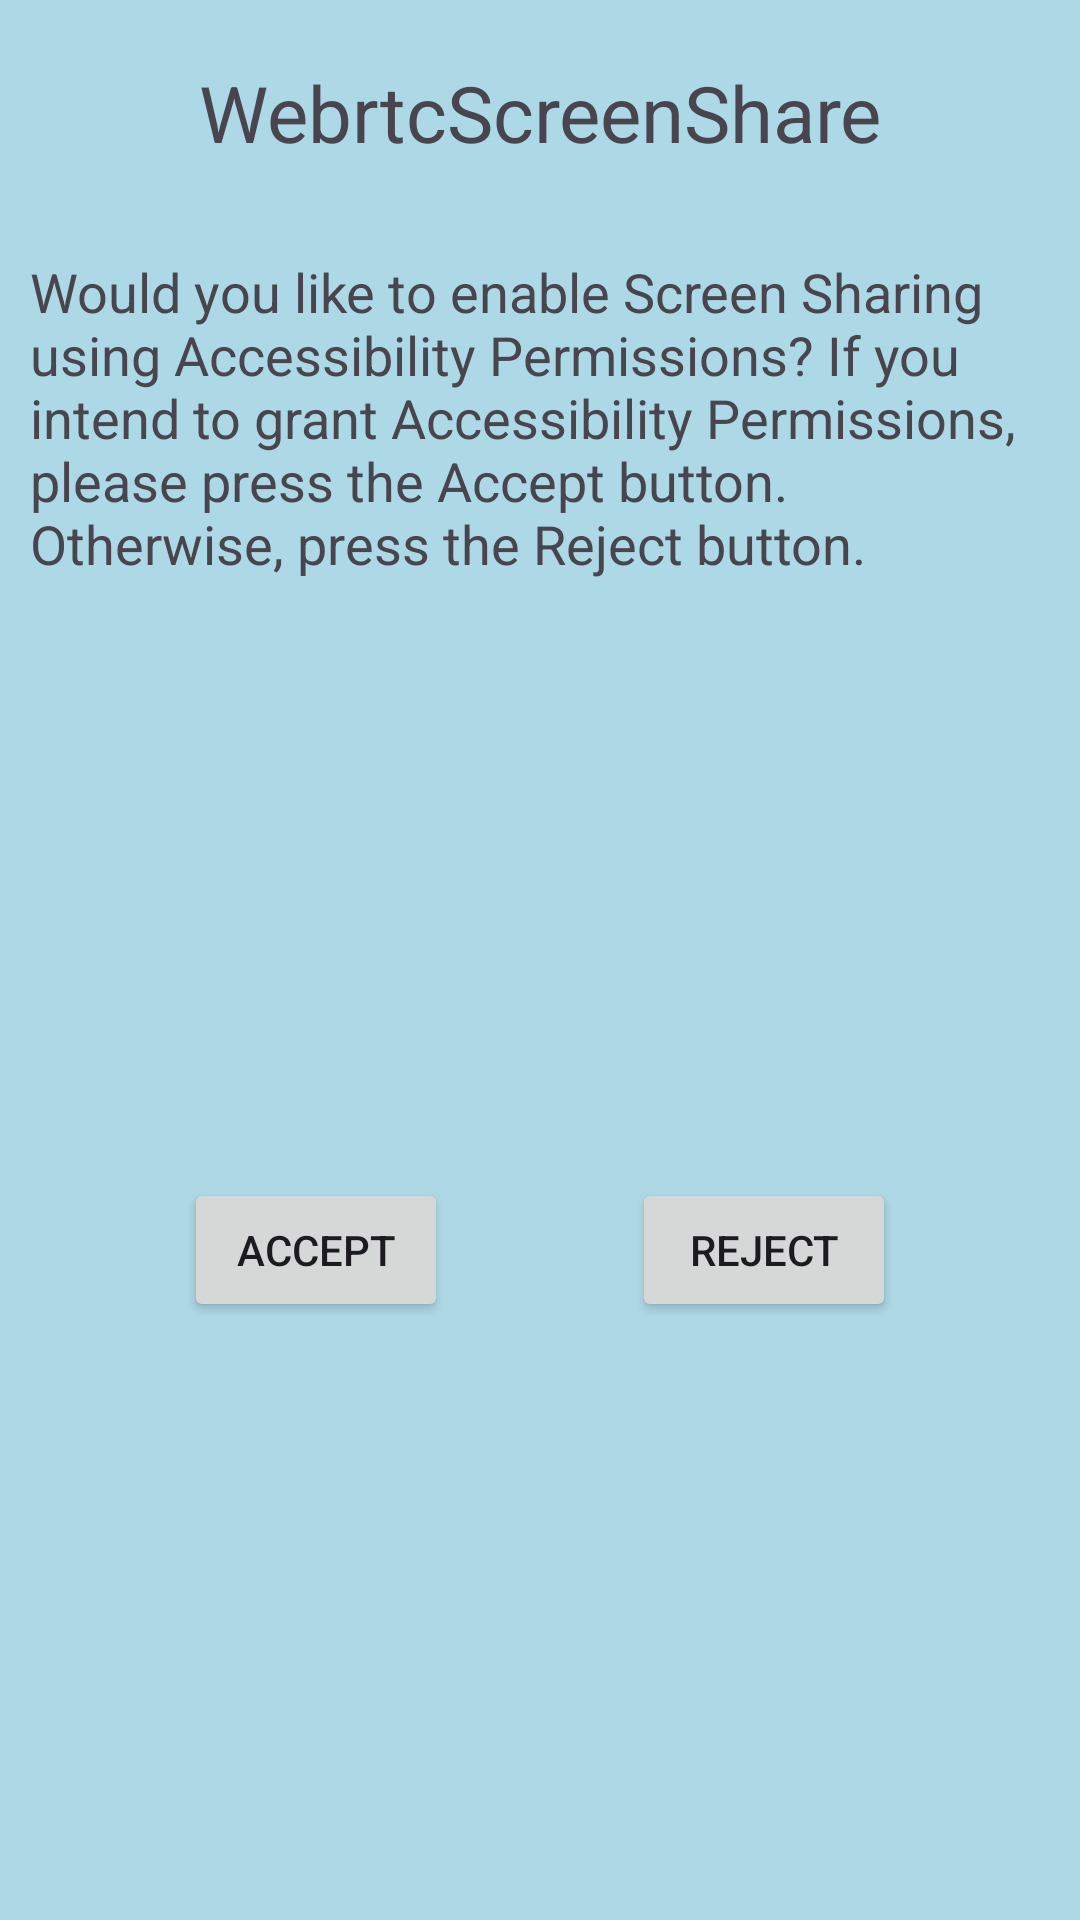

Layout XML and referenced resources for this Android screen:
<!-- AndroidManifest.xml: application theme Theme.Android_RemoteControl_Service -->
<!-- res/layout/activity_custom_dialog.xml -->
<?xml version="1.0" encoding="utf-8"?>
<androidx.constraintlayout.widget.ConstraintLayout xmlns:android="http://schemas.android.com/apk/res/android"
    xmlns:app="http://schemas.android.com/apk/res-auto"
    xmlns:tools="http://schemas.android.com/tools"
    android:layout_width="300dp"
    android:layout_height="wrap_content"
    android:layout_gravity="center"
    android:background="#ADD8E6"
    tools:context=".ui.CustomDialog">

    <TextView
        android:id="@+id/requestTitle"
        android:layout_width="wrap_content"
        android:layout_height="wrap_content"
        android:layout_marginTop="20dp"
        android:text="@string/request_title"
        android:textSize="26sp"
        app:layout_constraintEnd_toEndOf="parent"
        app:layout_constraintStart_toStartOf="parent"
        app:layout_constraintTop_toTopOf="parent" />

    <TextView
        android:id="@+id/requestContent"
        android:layout_width="0dp"
        android:layout_height="wrap_content"
        android:layout_marginStart="10dp"
        android:layout_marginTop="30dp"
        android:layout_marginEnd="10dp"
        android:text="@string/request_content"
        android:textSize="18sp"
        app:layout_constraintEnd_toEndOf="parent"
        app:layout_constraintStart_toStartOf="parent"
        app:layout_constraintTop_toBottomOf="@+id/requestTitle" />

    <Button
        android:id="@+id/acceptBtn"
        android:layout_width="wrap_content"
        android:layout_height="wrap_content"
        android:layout_marginTop="30dp"
        android:layout_marginBottom="30dp"
        android:text="Accept"
        app:layout_constraintBottom_toBottomOf="parent"
        app:layout_constraintEnd_toStartOf="@+id/rejectBtn"
        app:layout_constraintStart_toStartOf="parent"
        app:layout_constraintTop_toBottomOf="@+id/requestContent" />

    <Button
        android:id="@+id/rejectBtn"
        android:layout_width="wrap_content"
        android:layout_height="wrap_content"
        android:text="Reject"
        app:layout_constraintEnd_toEndOf="parent"
        app:layout_constraintStart_toEndOf="@+id/acceptBtn"
        app:layout_constraintTop_toTopOf="@+id/acceptBtn" />

</androidx.constraintlayout.widget.ConstraintLayout>
<!-- resources referenced by this layout -->
<resources>
  <string name="request_content">Would you like to enable Screen Sharing using Accessibility Permissions? If you intend to grant Accessibility Permissions, please press the Accept button. Otherwise, press the Reject button.</string>
  <string name="request_title">WebrtcScreenShare</string>
  <style name="Theme.Android_RemoteControl_Service" parent="Base.Theme.Android_RemoteControl_Service" />
  <style name="Base.Theme.Android_RemoteControl_Service" parent="Theme.Material3.DayNight.NoActionBar">
          
          
      </style>
</resources>
